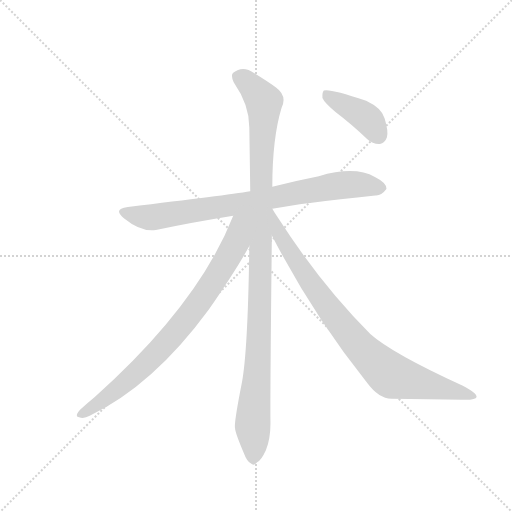
t = 0.00 s
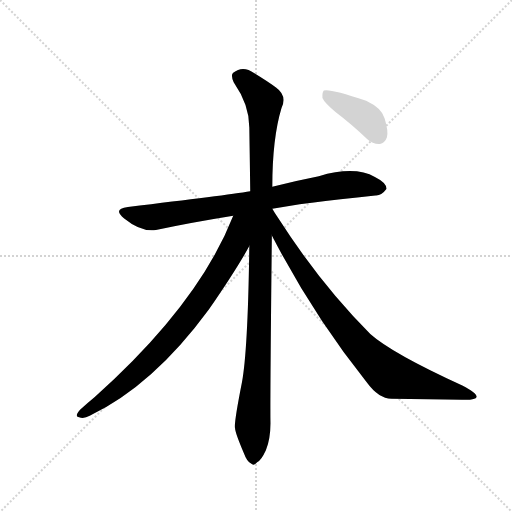
t = 3.95 s
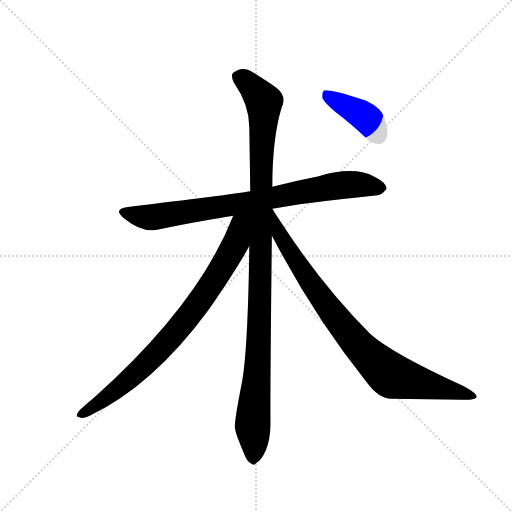
t = 4.12 s
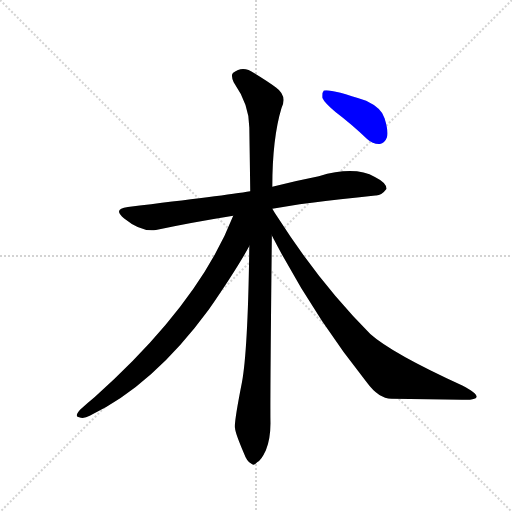
t = 4.28 s
t = 4.44 s: frame unchanged from t = 4.28 s, image omitted
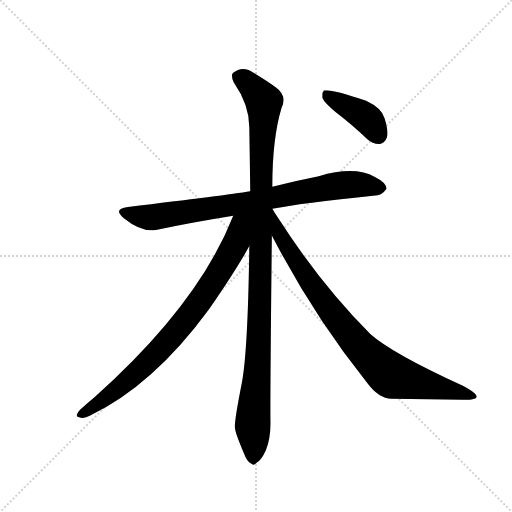
t = 5.10 s

The animated SVG that drew these frames (rendered in a browser with its animation timeline set to each time). Animation: 5 CSS @keyframes rules; one cycle of 5.10 s.

<svg version="1.1" viewBox="0 0 1024 1024" xmlns="http://www.w3.org/2000/svg">
  <g stroke="lightgray" stroke-dasharray="1,1" stroke-width="1" transform="scale(4, 4)">
    <line x1="0" y1="0" x2="256" y2="256"></line>
    <line x1="256" y1="0" x2="0" y2="256"></line>
    <line x1="128" y1="0" x2="128" y2="256"></line>
    <line x1="0" y1="128" x2="256" y2="128"></line>
  </g>
  <g transform="scale(0.92, -0.92) translate(60, -900)">
    <style type="text/css">
      
        @keyframes keyframes0 {
          from {
            stroke: blue;
            stroke-dashoffset: 819;
            stroke-width: 128;
          }
          73% {
            animation-timing-function: step-end;
            stroke: blue;
            stroke-dashoffset: 0;
            stroke-width: 128;
          }
          to {
            stroke: black;
            stroke-width: 1024;
          }
        }
        #make-me-a-hanzi-animation-0 {
          animation: keyframes0 0.91650390625s both;
          animation-delay: 0s;
          animation-timing-function: linear;
        }
      
        @keyframes keyframes1 {
          from {
            stroke: blue;
            stroke-dashoffset: 1104;
            stroke-width: 128;
          }
          78% {
            animation-timing-function: step-end;
            stroke: blue;
            stroke-dashoffset: 0;
            stroke-width: 128;
          }
          to {
            stroke: black;
            stroke-width: 1024;
          }
        }
        #make-me-a-hanzi-animation-1 {
          animation: keyframes1 1.1484375s both;
          animation-delay: 0.91650390625s;
          animation-timing-function: linear;
        }
      
        @keyframes keyframes2 {
          from {
            stroke: blue;
            stroke-dashoffset: 829;
            stroke-width: 128;
          }
          73% {
            animation-timing-function: step-end;
            stroke: blue;
            stroke-dashoffset: 0;
            stroke-width: 128;
          }
          to {
            stroke: black;
            stroke-width: 1024;
          }
        }
        #make-me-a-hanzi-animation-2 {
          animation: keyframes2 0.9246419270833334s both;
          animation-delay: 2.06494140625s;
          animation-timing-function: linear;
        }
      
        @keyframes keyframes3 {
          from {
            stroke: blue;
            stroke-dashoffset: 875;
            stroke-width: 128;
          }
          74% {
            animation-timing-function: step-end;
            stroke: blue;
            stroke-dashoffset: 0;
            stroke-width: 128;
          }
          to {
            stroke: black;
            stroke-width: 1024;
          }
        }
        #make-me-a-hanzi-animation-3 {
          animation: keyframes3 0.9620768229166666s both;
          animation-delay: 2.9895833333333335s;
          animation-timing-function: linear;
        }
      
        @keyframes keyframes4 {
          from {
            stroke: blue;
            stroke-dashoffset: 407;
            stroke-width: 128;
          }
          57% {
            animation-timing-function: step-end;
            stroke: blue;
            stroke-dashoffset: 0;
            stroke-width: 128;
          }
          to {
            stroke: black;
            stroke-width: 1024;
          }
        }
        #make-me-a-hanzi-animation-4 {
          animation: keyframes4 0.5812174479166666s both;
          animation-delay: 3.95166015625s;
          animation-timing-function: linear;
        }
      
    </style>
    
      <path d="M 532 446 Q 592 458 756 475 Q 769 474 780 489 Q 781 502 755 515 Q 712 540 633 517 Q 582 507 532 494 L 484 484 Q 430 475 218 450 Q 184 446 210 425 Q 247 395 279 400 Q 354 416 447 431 L 532 446 Z" fill="lightgray"></path>
    
      <path d="M 532 494 Q 532 599 552 665 Q 565 692 540 710 Q 524 722 493 741 Q 468 759 447 742 Q 441 738 448 721 Q 482 672 482 623 Q 483 559 484 484 L 482 365 Q 479 139 466 69 Q 448 -22 451 -31 Q 451 -40 470 -85 Q 477 -104 485 -107 Q 492 -114 499 -105 Q 508 -101 518 -79 Q 528 -54 528 -20 Q 527 25 531 388 L 532 494 Z" fill="lightgray"></path>
    
      <path d="M 447 431 Q 372 239 146 37 Q 130 24 114 9 Q 101 -6 112 -7 Q 122 -11 135 -4 Q 273 62 394 227 Q 454 314 482 365 C 532 453 466 479 447 431 Z" fill="lightgray"></path>
    
      <path d="M 531 388 Q 621 214 738 68 Q 763 34 791 33 Q 873 32 944 31 Q 975 30 976 37 Q 977 46 945 62 Q 792 132 745 174 Q 637 282 544 427 Q 537 437 532 446 L 532 446 C 515 471 517 415 531 388 Z" fill="lightgray"></path>
    
      <path d="M 670 656 Q 703 631 738 598 Q 751 586 766 587 Q 776 588 781 601 Q 785 614 776 643 Q 770 665 736 681 Q 655 708 644 703 Q 640 699 641 687 Q 645 677 670 656 Z" fill="lightgray"></path>
    
    
      <clipPath id="make-me-a-hanzi-clip-0">
        <path d="M 532 446 Q 592 458 756 475 Q 769 474 780 489 Q 781 502 755 515 Q 712 540 633 517 Q 582 507 532 494 L 484 484 Q 430 475 218 450 Q 184 446 210 425 Q 247 395 279 400 Q 354 416 447 431 L 532 446 Z"></path>
      </clipPath>
      <path clip-path="url(#make-me-a-hanzi-clip-0)" d="M 212 438 L 271 428 L 696 499 L 768 490" fill="none" id="make-me-a-hanzi-animation-0" stroke-dasharray="691 1382" stroke-linecap="round"></path>
    
      <clipPath id="make-me-a-hanzi-clip-1">
        <path d="M 532 494 Q 532 599 552 665 Q 565 692 540 710 Q 524 722 493 741 Q 468 759 447 742 Q 441 738 448 721 Q 482 672 482 623 Q 483 559 484 484 L 482 365 Q 479 139 466 69 Q 448 -22 451 -31 Q 451 -40 470 -85 Q 477 -104 485 -107 Q 492 -114 499 -105 Q 508 -101 518 -79 Q 528 -54 528 -20 Q 527 25 531 388 L 532 494 Z"></path>
      </clipPath>
      <path clip-path="url(#make-me-a-hanzi-clip-1)" d="M 461 733 L 514 679 L 504 185 L 490 -9 L 490 -93" fill="none" id="make-me-a-hanzi-animation-1" stroke-dasharray="976 1952" stroke-linecap="round"></path>
    
      <clipPath id="make-me-a-hanzi-clip-2">
        <path d="M 447 431 Q 372 239 146 37 Q 130 24 114 9 Q 101 -6 112 -7 Q 122 -11 135 -4 Q 273 62 394 227 Q 454 314 482 365 C 532 453 466 479 447 431 Z"></path>
      </clipPath>
      <path clip-path="url(#make-me-a-hanzi-clip-2)" d="M 478 430 L 462 412 L 444 354 L 407 293 L 324 181 L 203 60 L 136 10 L 115 1" fill="none" id="make-me-a-hanzi-animation-2" stroke-dasharray="701 1402" stroke-linecap="round"></path>
    
      <clipPath id="make-me-a-hanzi-clip-3">
        <path d="M 531 388 Q 621 214 738 68 Q 763 34 791 33 Q 873 32 944 31 Q 975 30 976 37 Q 977 46 945 62 Q 792 132 745 174 Q 637 282 544 427 Q 537 437 532 446 L 532 446 C 515 471 517 415 531 388 Z"></path>
      </clipPath>
      <path clip-path="url(#make-me-a-hanzi-clip-3)" d="M 538 430 L 549 388 L 609 293 L 674 205 L 745 123 L 800 80 L 971 39" fill="none" id="make-me-a-hanzi-animation-3" stroke-dasharray="747 1494" stroke-linecap="round"></path>
    
      <clipPath id="make-me-a-hanzi-clip-4">
        <path d="M 670 656 Q 703 631 738 598 Q 751 586 766 587 Q 776 588 781 601 Q 785 614 776 643 Q 770 665 736 681 Q 655 708 644 703 Q 640 699 641 687 Q 645 677 670 656 Z"></path>
      </clipPath>
      <path clip-path="url(#make-me-a-hanzi-clip-4)" d="M 648 698 L 738 643 L 763 605" fill="none" id="make-me-a-hanzi-animation-4" stroke-dasharray="279 558" stroke-linecap="round"></path>
    
  </g>
</svg>
